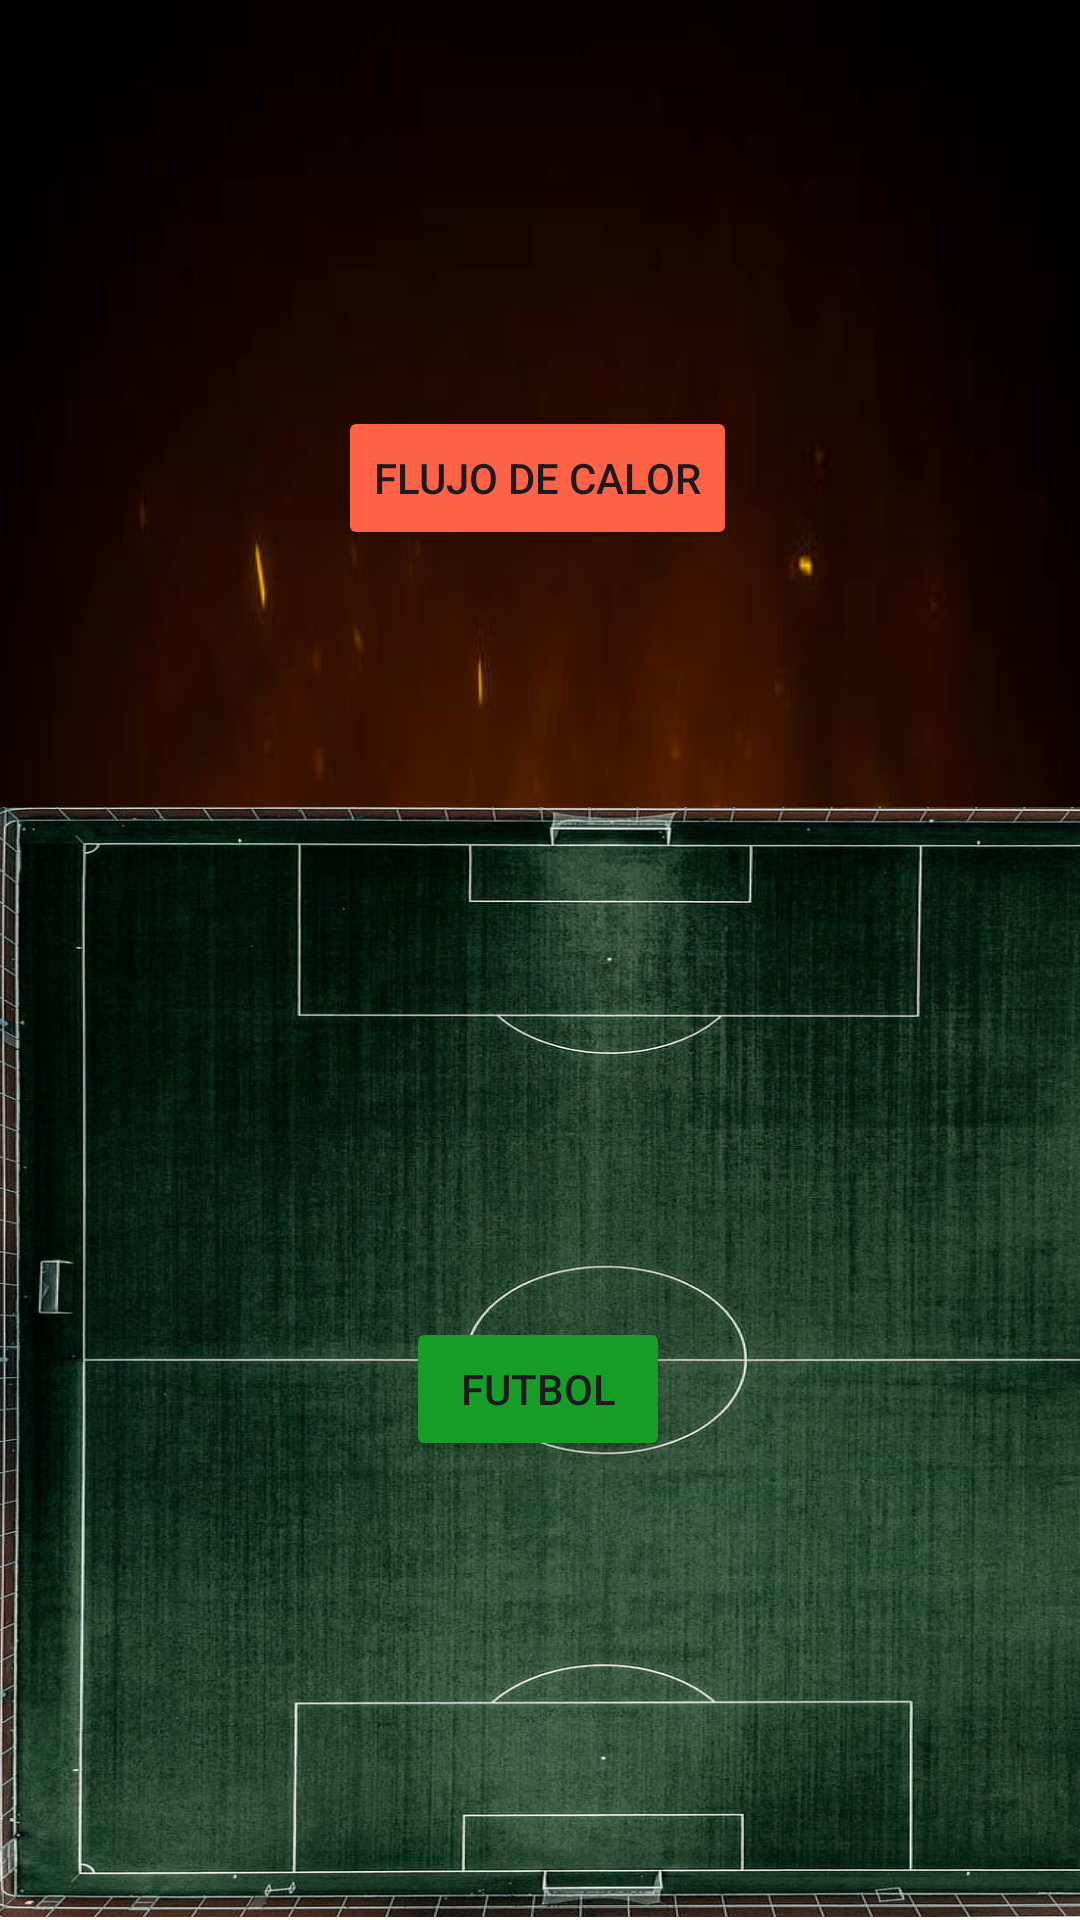

This screen was rendered from an Android layout file. Write that file and the resources it references.
<!-- AndroidManifest.xml: application theme Theme.Sapo_proyect -->
<!-- res/layout/activity_inicio.xml -->
<?xml version="1.0" encoding="utf-8"?>
<RelativeLayout xmlns:android="http://schemas.android.com/apk/res/android"
    xmlns:app="http://schemas.android.com/apk/res-auto"
    xmlns:tools="http://schemas.android.com/tools"
    android:id="@+id/main"
    android:layout_width="match_parent"
    android:layout_height="match_parent"
    tools:context="com.example.sapo_proyect.Inicio_Activity"
    android:background="@color/white">


    <androidx.constraintlayout.widget.ConstraintLayout
        android:layout_width="wrap_content"
        android:layout_height="wrap_content"
        android:layout_alignParentStart="true"
        android:layout_alignParentTop="true"
        android:layout_alignParentEnd="true"
        android:layout_alignParentBottom="true"
        android:layout_marginStart="-2dp"
        android:layout_marginTop="0dp"
        android:layout_marginEnd="0dp"
        android:layout_marginBottom="1dp">

        <ImageView
            android:id="@+id/imageView"
            android:layout_width="match_parent"
            android:layout_height="match_parent"
            android:layout_alignParentStart="true"
            android:layout_alignParentTop="true"
            android:layout_alignParentEnd="true"
            android:layout_alignParentBottom="true"
            android:scaleType="fitXY"
            app:layout_constraintBottom_toBottomOf="parent"
            app:layout_constraintEnd_toEndOf="parent"
            app:layout_constraintStart_toStartOf="parent"
            app:layout_constraintTop_toTopOf="parent"
            app:layout_constraintVertical_bias="0.0"
            app:srcCompat="@mipmap/fuegoog" />

        <Button
            android:id="@+id/btninicio"
            android:layout_width="wrap_content"
            android:layout_height="wrap_content"
            android:layout_alignParentStart="true"
            android:layout_alignParentTop="true"
            android:backgroundTint="#FF6347"

            android:text="FLUJO DE CALOR"
            app:cardElevation="10dp"
            app:layout_constraintBottom_toBottomOf="parent"
            app:layout_constraintEnd_toEndOf="parent"
            app:layout_constraintStart_toStartOf="parent"
            app:layout_constraintTop_toTopOf="@+id/imageView"
            app:layout_constraintVertical_bias="0.229" />


        <ImageView
            android:id="@+id/img"
            android:layout_width="416dp"
            android:layout_height="370dp"
            android:layout_alignParentStart="true"
            android:layout_alignParentTop="true"
            android:layout_alignParentEnd="true"
            android:layout_alignParentBottom="true"
            android:scaleType="fitXY"
            app:layout_constraintBottom_toBottomOf="parent"
            app:layout_constraintEnd_toEndOf="parent"
            app:layout_constraintHorizontal_bias="0.0"
            app:layout_constraintStart_toStartOf="parent"
            app:layout_constraintTop_toTopOf="parent"
            app:layout_constraintVertical_bias="1.0"
            app:srcCompat="@mipmap/cancha" />

        <Button
            android:id="@+id/btnmusica"
            android:layout_width="wrap_content"
            android:layout_height="wrap_content"
            android:layout_alignParentEnd="true"
            android:layout_alignParentBottom="true"
            android:backgroundTint="#179E29"
            android:gravity="center"
            android:text="Futbol"
            app:layout_constraintBottom_toBottomOf="parent"
            app:layout_constraintEnd_toEndOf="parent"
            app:layout_constraintHorizontal_bias="0.501"
            app:layout_constraintStart_toStartOf="parent"
            app:layout_constraintTop_toTopOf="parent"
            app:layout_constraintVertical_bias="0.743" />

    </androidx.constraintlayout.widget.ConstraintLayout>


</RelativeLayout>
<!-- resources referenced by this layout -->
<resources>
  <!-- mipmap cancha: jpg bitmap (mipmap-hdpi, 180853 bytes) -->
  <!-- mipmap fuegoog: jpg bitmap (mipmap-hdpi, 15181 bytes) -->
  <style name="Theme.Sapo_proyect" parent="Base.Theme.Sapo_proyect" />
  <style name="Base.Theme.Sapo_proyect" parent="Theme.Material3.DayNight.NoActionBar">
          
          
      </style>
  <!-- not gathered from this repository: default colours our renderer supplied (Android Studio template values) -->
  <color name="white">#FFFFFFFF</color>
</resources>
